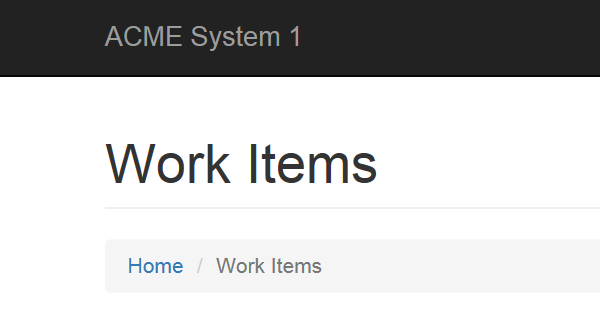
Task: Generate Yearly Report for Vendor - Dispatcher
Workflow: Process

Step 1: Attach Browser 'iexplore.exe ACME' in window 'ACME System 1 - Work Items'

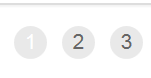
Step 2: click on the list item '" + in_TransactionItem +"'

Step 3: On Element Appear Correct Next Page on the element '" + in_TransactionItem +"' (no picture)

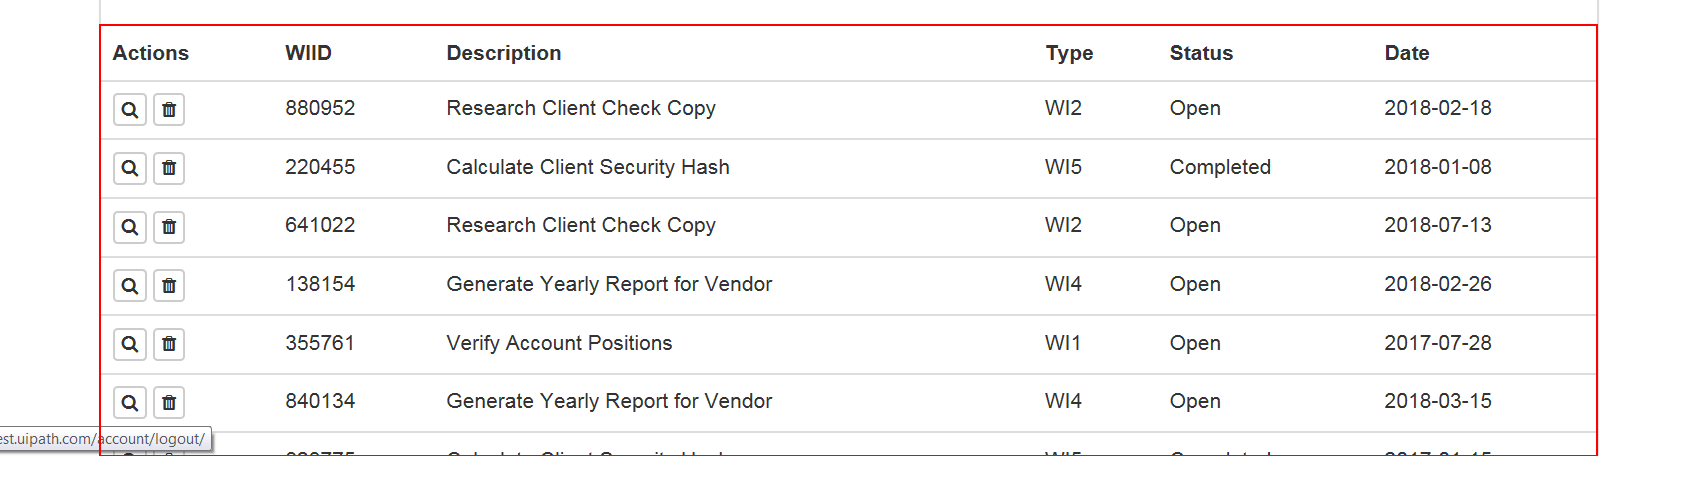
Step 4: get-text from the table